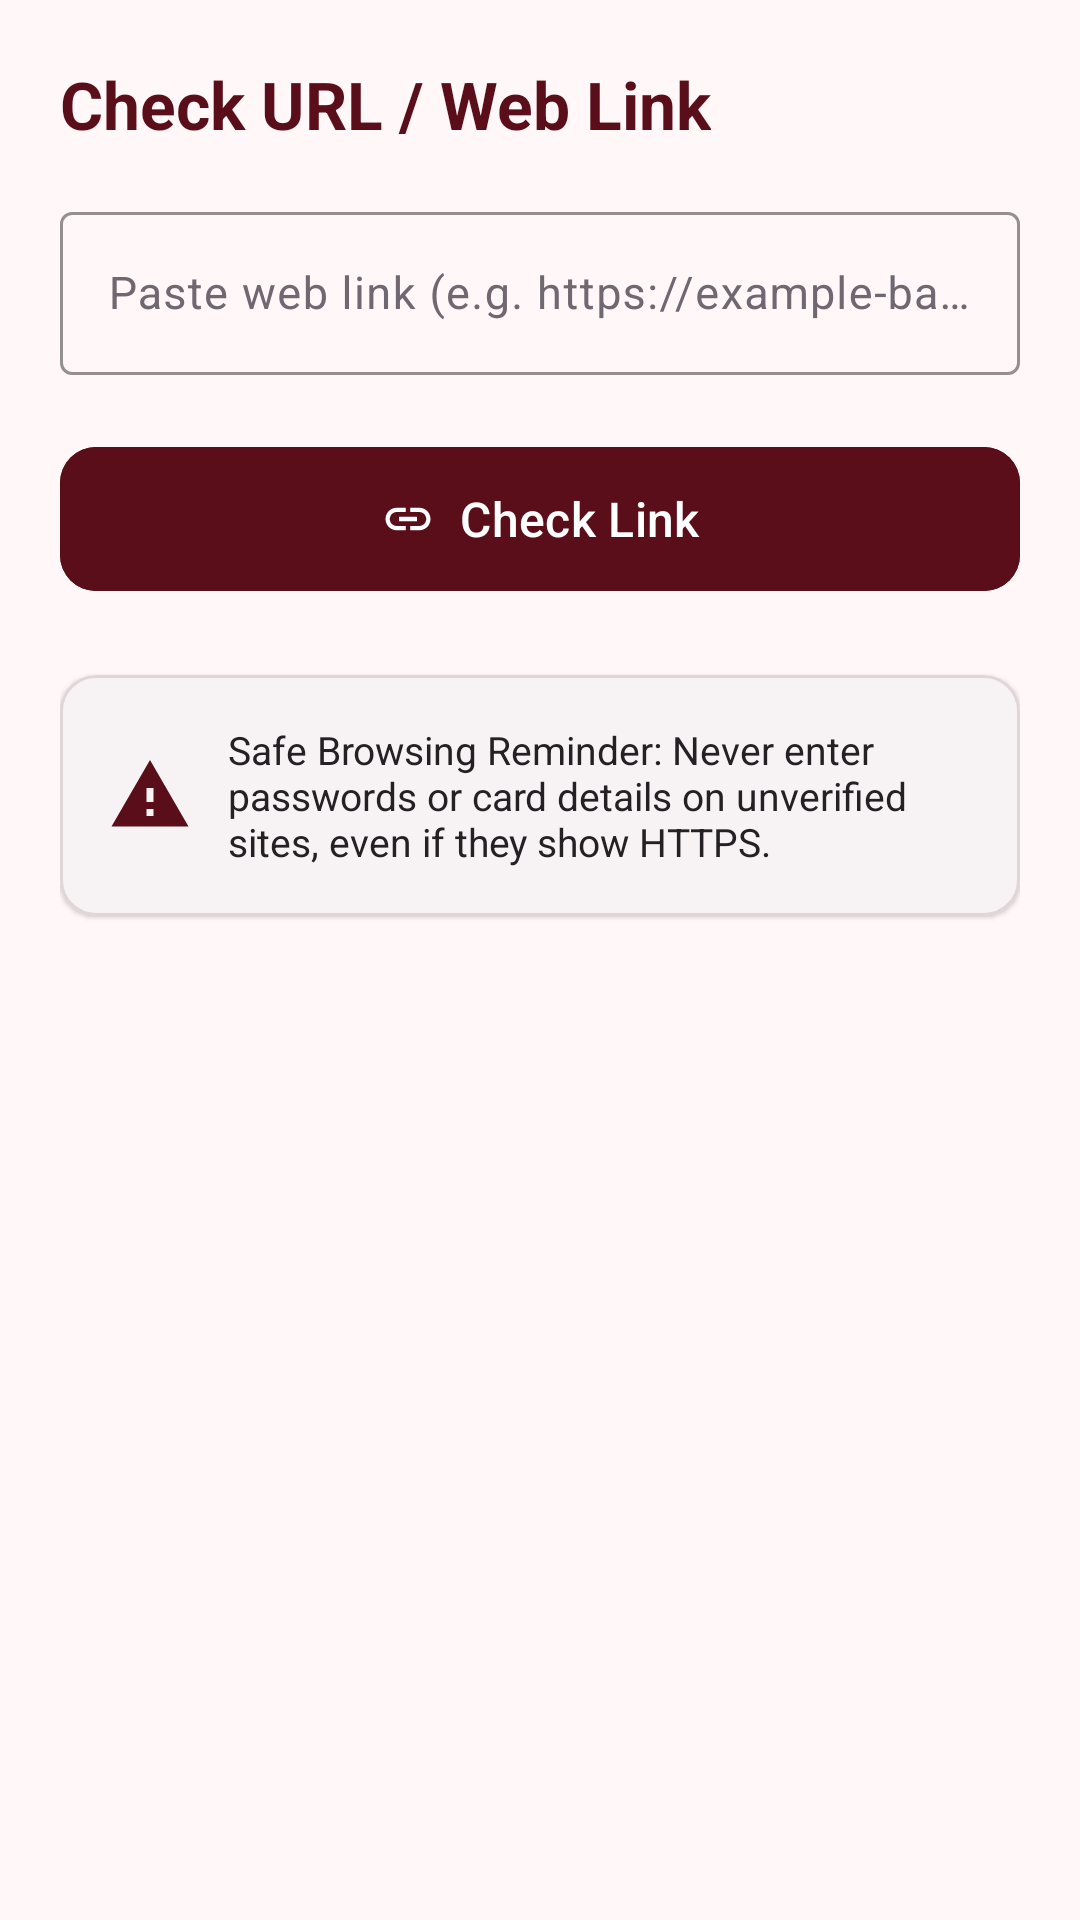

Layout XML and referenced resources for this Android screen:
<!-- AndroidManifest.xml: application theme Theme.Qaphela -->
<!-- res/layout/fragment_check_link.xml -->
<?xml version="1.0" encoding="utf-8"?>
<ScrollView xmlns:android="http://schemas.android.com/apk/res/android"
    xmlns:app="http://schemas.android.com/apk/res-auto"
    android:layout_width="match_parent"
    android:layout_height="match_parent"
    android:background="@color/off_white"
    android:fillViewport="true">

    <LinearLayout
        android:layout_width="match_parent"
        android:layout_height="wrap_content"
        android:orientation="vertical"
        android:padding="20dp">

        <TextView
            android:layout_width="wrap_content"
            android:layout_height="wrap_content"
            android:text="@string/check_link_title"
            android:textColor="@color/burgundy_primary"
            android:textSize="22sp"
            android:textStyle="bold" />

        <com.google.android.material.textfield.TextInputLayout
            android:id="@+id/til_url_input"
            style="@style/Widget.Material3.TextInputLayout.OutlinedBox"
            android:layout_width="match_parent"
            android:layout_height="wrap_content"
            android:layout_marginTop="16dp"
            app:boxStrokeColor="@color/burgundy_primary"
            app:endIconMode="clear_text">

            <com.google.android.material.textfield.TextInputEditText
                android:id="@+id/et_url_content"
                android:layout_width="match_parent"
                android:layout_height="wrap_content"
                android:hint="@string/check_link_hint"
                android:inputType="textUri"
                android:maxLines="2"
                android:textColor="@color/text_main"
                android:textSize="15sp" />

        </com.google.android.material.textfield.TextInputLayout>

        <com.google.android.material.button.MaterialButton
            android:id="@+id/btn_check_link"
            android:layout_width="match_parent"
            android:layout_height="56dp"
            android:layout_marginTop="20dp"
            android:backgroundTint="@color/burgundy_primary"
            android:text="@string/check_link_btn"
            android:textColor="@color/white"
            android:textSize="16sp"
            app:cornerRadius="12dp"
            app:icon="@drawable/ic_link"
            app:iconGravity="textStart"
            app:iconTint="@color/white" />

        
        <com.google.android.material.card.MaterialCardView
            android:layout_width="match_parent"
            android:layout_height="wrap_content"
            android:layout_marginTop="24dp"
            app:cardBackgroundColor="@color/light_pink"
            app:cardCornerRadius="12dp"
            app:cardElevation="1dp"
            app:strokeColor="@color/divider_color"
            app:strokeWidth="1dp">

            <LinearLayout
                android:layout_width="match_parent"
                android:layout_height="wrap_content"
                android:gravity="center_vertical"
                android:orientation="horizontal"
                android:padding="16dp">

                <ImageView
                    android:layout_width="28dp"
                    android:layout_height="28dp"
                    android:contentDescription="@string/check_link_reminder"
                    android:src="@drawable/ic_warning"
                    app:tint="@color/burgundy_primary" />

                <TextView
                    android:layout_width="0dp"
                    android:layout_height="wrap_content"
                    android:layout_marginStart="12dp"
                    android:layout_weight="1"
                    android:text="@string/check_link_reminder"
                    android:textColor="@color/text_main"
                    android:textSize="13sp" />

            </LinearLayout>

        </com.google.android.material.card.MaterialCardView>

    </LinearLayout>

</ScrollView>
<!-- resources referenced by this layout -->
<resources>
  <color name="burgundy_primary">#5A0E1A</color>
  <color name="divider_color">#E0D6D8</color>
  <color name="light_pink">#F7F2F4</color>
  <color name="off_white">#FFF7F8</color>
  <color name="text_main">#242124</color>
  <color name="white">#FFFFFF</color>
  <!-- drawable ic_link (drawable) -->
  <vector xmlns:android="http://schemas.android.com/apk/res/android"
      android:width="24dp"
      android:height="24dp"
      android:viewportWidth="24"
      android:viewportHeight="24">
      <path
          android:fillColor="#FF5A0E1A"
          android:pathData="M3.9,12c0,-1.71 1.39,-3.1 3.1,-3.1h4V7H7c-2.76,0 -5,2.24 -5,5s2.24,5 5,5h4v-1.9H7C5.29,15.1 3.9,13.71 3.9,12zM8,13h8v-2H8V13zM17,7h-4v1.9h4c1.71,0 3.1,1.39 3.1,3.1s-1.39,3.1 -3.1,3.1h-4V17h4c2.76,0 5,-2.24 5,-5s-2.24,-5 -5,-5z"/>
  </vector>
  <!-- drawable ic_warning (drawable) -->
  <vector xmlns:android="http://schemas.android.com/apk/res/android"
      android:width="24dp"
      android:height="24dp"
      android:viewportWidth="24"
      android:viewportHeight="24">
      <path
          android:fillColor="#FFC2185B"
          android:pathData="M1,21h22L12,2 1,21zM13,18h-2v-2h2v2zM13,14h-2v-4h2v4z"/>
  </vector>
  <string name="check_link_btn">Check Link</string>
  <string name="check_link_hint">Paste web link (e.g. https://example-bank-login.com)</string>
  <string name="check_link_reminder">Safe Browsing Reminder: Never enter passwords or card details on unverified sites, even if they show HTTPS.</string>
  <string name="check_link_title">Check URL / Web Link</string>
  <style name="Theme.Qaphela" parent="Base.Theme.Qaphela" />
  <style name="Base.Theme.Qaphela" parent="Theme.Material3.DayNight.NoActionBar">
          <item name="colorPrimary">@color/burgundy_primary</item>
          <item name="colorOnPrimary">@color/white</item>
          <item name="colorPrimaryContainer">@color/light_pink</item>
          <item name="colorOnPrimaryContainer">@color/burgundy_primary</item>
          <item name="colorSecondary">@color/burgundy_secondary</item>
          <item name="colorOnSecondary">@color/white</item>
          <item name="colorTertiary">@color/alert_pink</item>
          <item name="android:colorBackground">@color/off_white</item>
          <item name="colorSurface">@color/card_background</item>
          <item name="colorOnSurface">@color/text_main</item>
          <item name="colorOnSurfaceVariant">@color/text_secondary</item>
          <item name="android:statusBarColor">@color/burgundy_primary</item>
          <item name="android:navigationBarColor">@color/burgundy_primary</item>
      </style>
  <color name="burgundy_secondary">#8B1E3F</color>
  <color name="alert_pink">#C2185B</color>
  <color name="card_background">#FFFFFF</color>
  <color name="text_secondary">#6F6870</color>
</resources>
